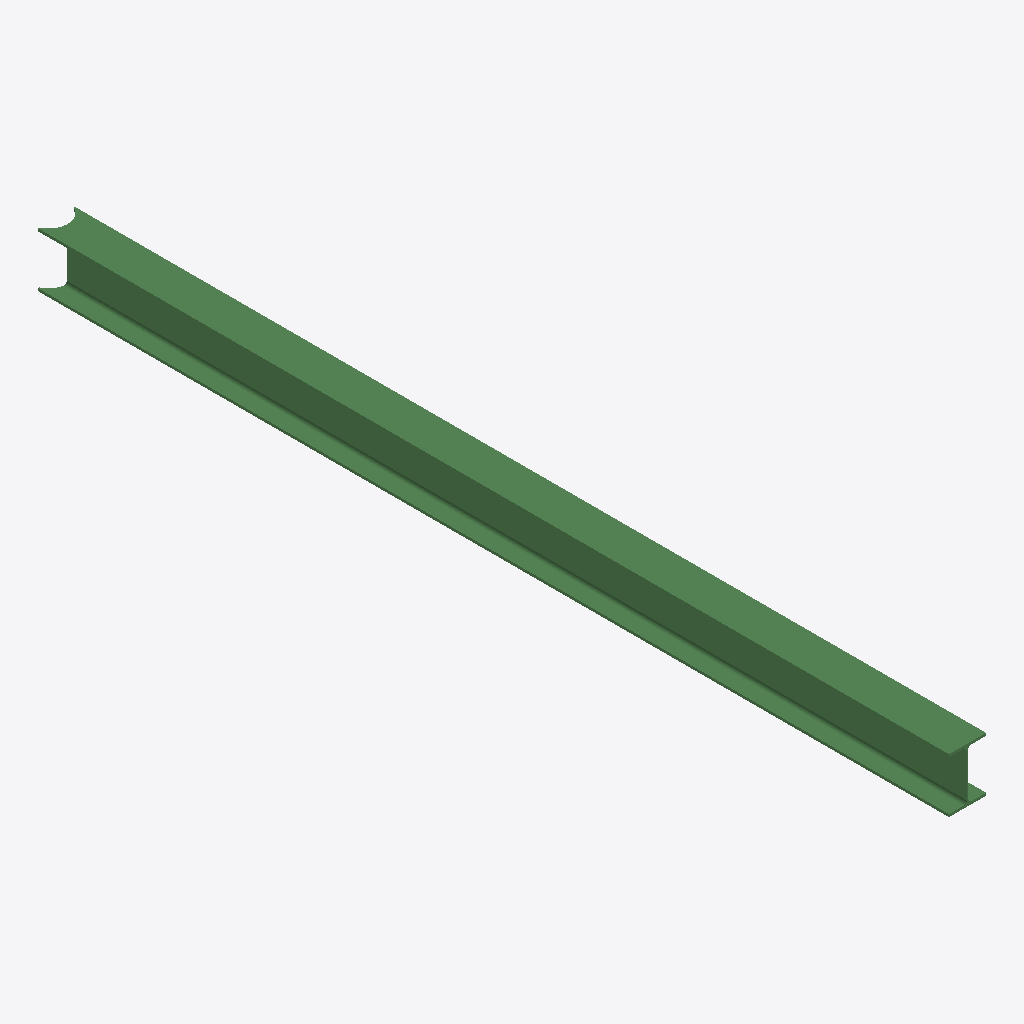
Isometric view of an IFC building model (IFC-SPF (STEP), schema IFC2X3, length unit millimetre), seen from the south-west, elements coloured by IFC class: 1 beam (green).
Extent 0.3 m × 7.4 m × 0.4 m (x, y, z). Storeys (1): Undefined at 0.00 m. Elements (1): 1 IfcBeam.

HEADER;
FILE_DESCRIPTION(('ViewDefinition[AISC_Steel_Detailing]','Option [BaseQuantities:Off]','Option [GridExport:On]','Option [Assemblies:Off]','Option [Bolts:On]','Option [Rebars:On]','Option [PourObjects:Off]','Option [Welds:On]','Option [SurfaceTreatments:On]','Option [LocationBy:0]','Option [ViewColors:Off]','Option [SectionedSpine:Off]','[2 more]'),'2;1');
FILE_NAME('b_867_Qty_1.ifc','2026-05-16T11:52:58',('GIOVANNIPC\\gcorrea'),('Structural Designer'),'IFC Database version: Work','Tekla Structures 2020 Service Pack 5, IFC Export','');
FILE_SCHEMA(('IFC2X3'));
ENDSEC;
DATA;
#37=IFCPROJECT('2G7ZFDNE16yBDU14FA92Me',#5,'Proyecto',$,$,$,$,(#11),#36);
#39=IFCSITE('2xvEzEinjBTea80yOTcujY',#5,'Obra',$,$,#38,$,$,.ELEMENT.,$,$,$,$,$);
#41=IFCBUILDING('1vB6PE1wv8Bu6I3IctqADD',#5,'Undefined',$,$,#40,$,$,.ELEMENT.,$,$,$);
#43=IFCBUILDINGSTOREY('29hdEUCErFze9E_VIAceOd',#5,'Undefined',$,$,#42,$,$,.ELEMENT.,0.0);
#64=IFCBEAM('1TK9WwXNj3J9wYUktyCSn0',#44,'BEAM','HEA450','HEA450',#47,#63,'ID5d50983a-857b-434c-9ea2-7aedfc31cc40');
ENDSEC;
